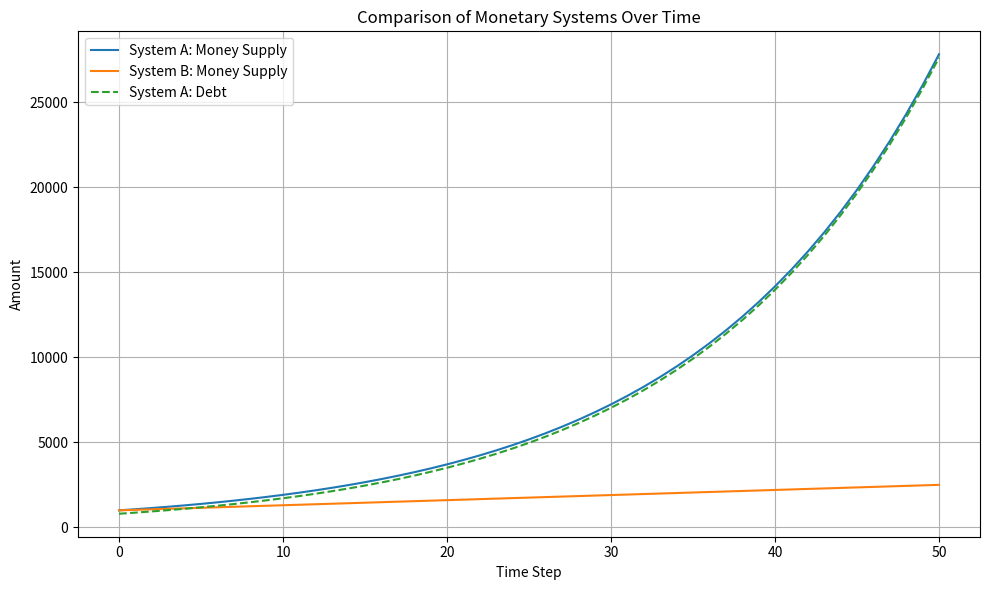

This chart was generated by the following Python code:
import matplotlib.pyplot as plt

# Parameters
timesteps = 50
loan_growth_rate = (
    0.05  # New loans issued per time step in System A (as % of total money)
)
interest_rate = 0.02  # Interest on outstanding debt in System A
cb_injection_rate = (
    0.03  # Central bank injection per time step in System B (as % of starting money)
)

# Initial conditions
initial_money = 1000

money_supply_A = [initial_money]
debt_A = [initial_money * 0.8]  # Initial debt: 80% of money

money_supply_B = [initial_money]

# Simulate over time
for t in range(1, timesteps + 1):
    # --- System A ---
    new_loans = loan_growth_rate * money_supply_A[-1]
    interest = interest_rate * debt_A[-1]
    new_money_A = new_loans + interest
    money_supply_A.append(money_supply_A[-1] + new_money_A)
    debt_A.append(debt_A[-1] + new_loans + interest)

    # --- System B ---
    new_money_B = cb_injection_rate * initial_money
    money_supply_B.append(money_supply_B[-1] + new_money_B)

print("Hello")

# Plotting
plt.figure(figsize=(10, 6))
plt.plot(money_supply_A, label="System A: Money Supply")
plt.plot(money_supply_B, label="System B: Money Supply")
plt.plot(debt_A, label="System A: Debt", linestyle="--")
plt.title("Comparison of Monetary Systems Over Time")
plt.xlabel("Time Step")
plt.ylabel("Amount")
plt.legend()
plt.grid(True)
plt.tight_layout()
plt.show()
